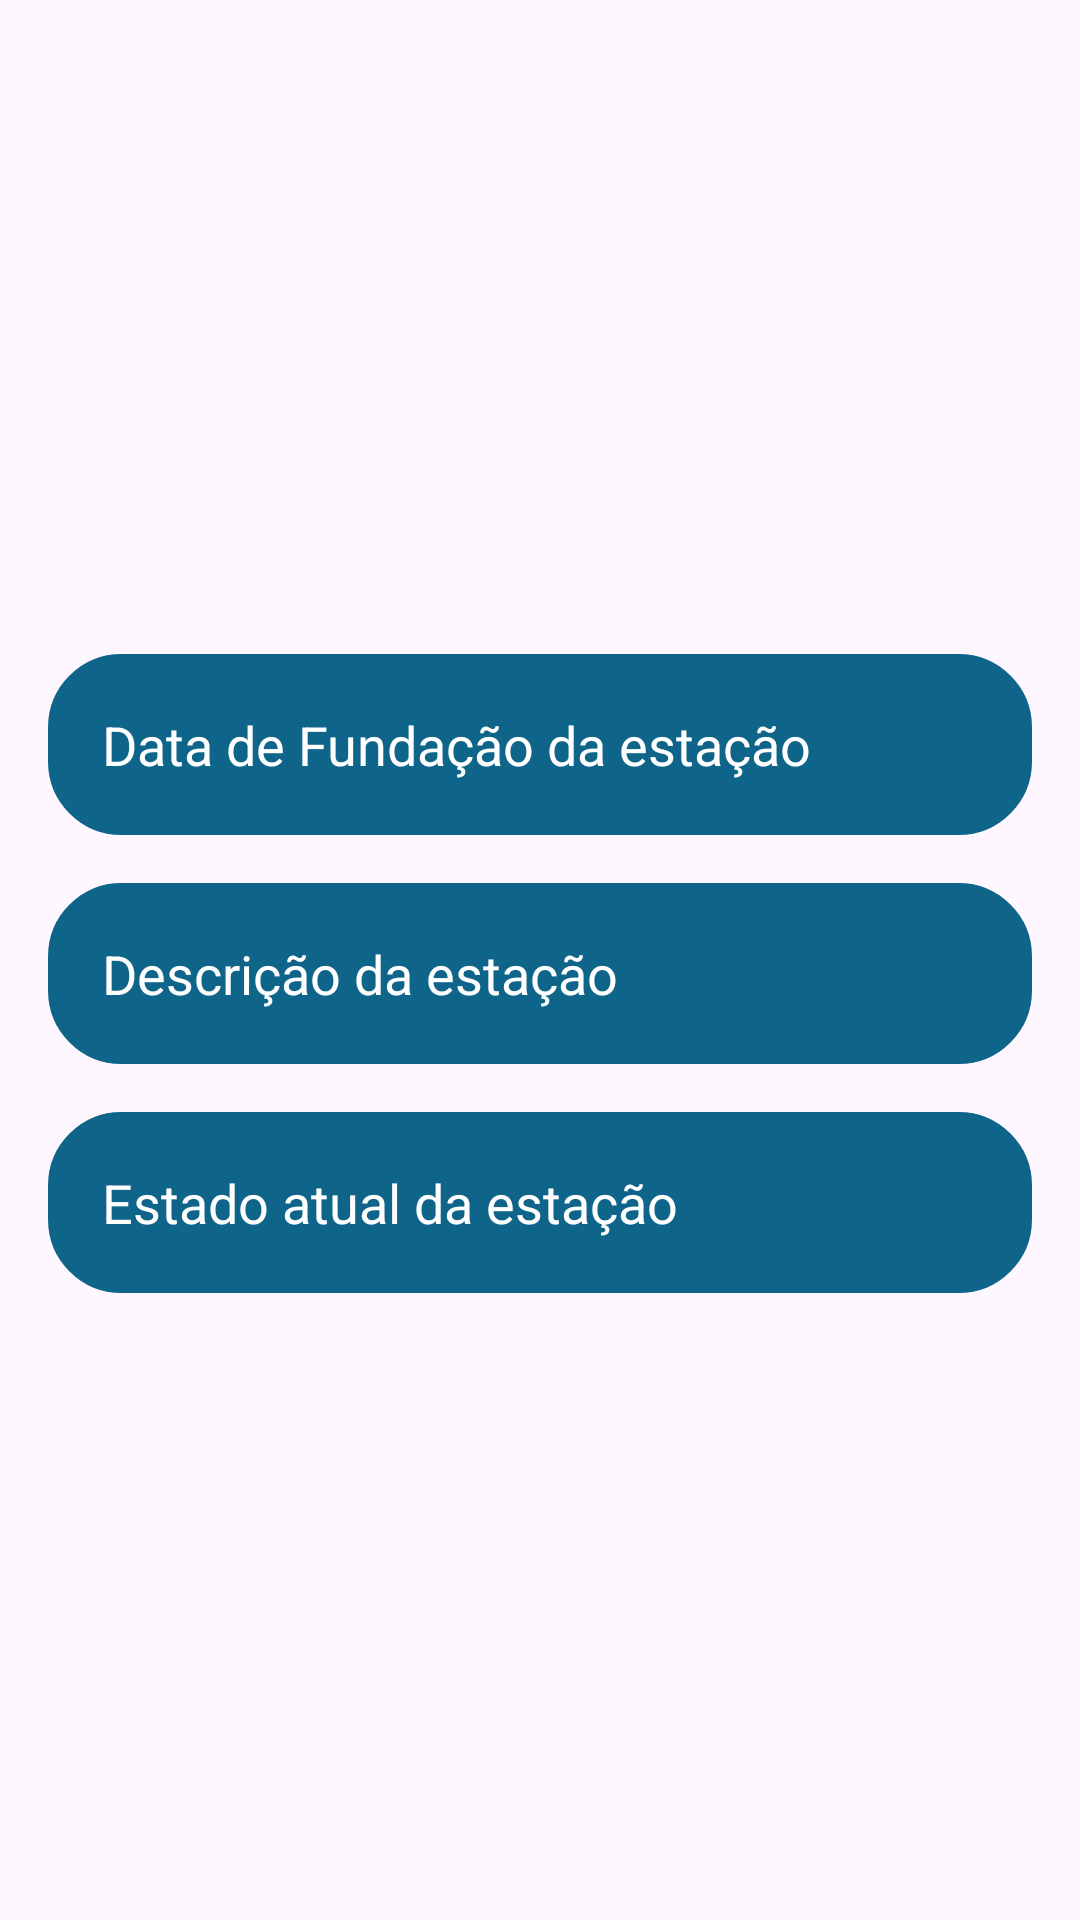

Produce the Android XML layout that renders to this screen, including the resource entries it uses.
<!-- AndroidManifest.xml: application theme Theme.Test -->
<!-- res/layout/estacao_historico.xml -->
<?xml version="1.0" encoding="utf-8"?>
<ScrollView xmlns:android="http://schemas.android.com/apk/res/android"
    android:layout_width="match_parent"
    android:layout_height="match_parent"
    xmlns:app="http://schemas.android.com/apk/res-auto">

    <androidx.constraintlayout.widget.ConstraintLayout
        android:layout_width="match_parent"
        android:layout_height="wrap_content"
        android:padding="16dp">

        <ImageView
            android:id="@+id/imagemViewEstacao"
            android:layout_width="0dp"
            android:layout_height="160dp"
            android:src="@drawable/ic_launcher_background"
            android:layout_marginTop="10dp"
            app:layout_constraintTop_toTopOf="parent"
            app:layout_constraintStart_toStartOf="parent"
            app:layout_constraintEnd_toEndOf="parent"
            app:layout_constraintWidth_default="percent"
            app:layout_constraintWidth_percent="1.0" />

        <TextView
            android:id="@+id/dataViewEstacao"
            android:layout_width="0dp"
            android:layout_height="wrap_content"
            android:layout_marginTop="32dp"
            android:padding="18dp"
            android:text="@string/data_estacao"
            android:textSize="18sp"
            android:backgroundTint="#0E6589"
            android:textColor="@color/white"
            android:background="@drawable/rounded_corner"
            app:layout_constraintTop_toBottomOf="@id/imagemViewEstacao"
            app:layout_constraintStart_toStartOf="parent"
            app:layout_constraintEnd_toEndOf="parent"
            app:layout_constraintWidth_default="percent"
            app:layout_constraintWidth_percent="1.0" />

        <TextView
            android:id="@+id/descricaoViewEstacao"
            android:layout_width="0dp"
            android:layout_height="wrap_content"
            android:layout_marginTop="16dp"
            android:padding="18dp"
            android:text="@string/descicao"
            android:textSize="18sp"
            android:backgroundTint="#0E6589"
            android:textColor="@color/white"
            android:background="@drawable/rounded_corner"
            app:layout_constraintTop_toBottomOf="@id/dataViewEstacao"
            app:layout_constraintStart_toStartOf="parent"
            app:layout_constraintEnd_toEndOf="parent"
            app:layout_constraintWidth_default="percent"
            app:layout_constraintWidth_percent="1.0" />

        <TextView
            android:id="@+id/estadoViewEstacao"
            android:layout_width="0dp"
            android:layout_height="wrap_content"
            android:layout_marginTop="16dp"
            android:padding="18dp"
            android:text="@string/estado_estacao"
            android:textSize="18sp"
            android:backgroundTint="#0E6589"
            android:textColor="@color/white"
            android:background="@drawable/rounded_corner"
            app:layout_constraintTop_toBottomOf="@id/descricaoViewEstacao"
            app:layout_constraintStart_toStartOf="parent"
            app:layout_constraintEnd_toEndOf="parent"
            app:layout_constraintWidth_default="percent"
            app:layout_constraintWidth_percent="1.0" />

    </androidx.constraintlayout.widget.ConstraintLayout>

</ScrollView>
<!-- resources referenced by this layout -->
<resources>
  <color name="white">#FFFFFFFF</color>
  <!-- drawable rounded_corner (drawable) -->
  <?xml version="1.0" encoding="utf-8"?>
  <shape xmlns:android="http://schemas.android.com/apk/res/android"
      android:shape="rectangle"
      >
      <corners android:radius="24dp"/>
      <stroke android:width="1dip" android:color="@color/black" />
  
  </shape>
  <string name="data_estacao">Data de Fundação da estação</string>
  <string name="descicao">Descrição da estação</string>
  <string name="estado_estacao">Estado atual da estação</string>
  <style name="Theme.Test" parent="Base.Theme.Test" />
  <color name="black">#FF000000</color>
  <style name="Base.Theme.Test" parent="Theme.Material3.DayNight.NoActionBar">
          <item name="android:statusBarColor">@color/status_bar_color</item>
          <item name="android:windowNoTitle">true</item>
          <item name="android:windowActionBar">false</item>
          <item name="android:windowLightStatusBar">true</item>
      </style>
  <color name="status_bar_color">#FFFFFFFF</color>
</resources>
